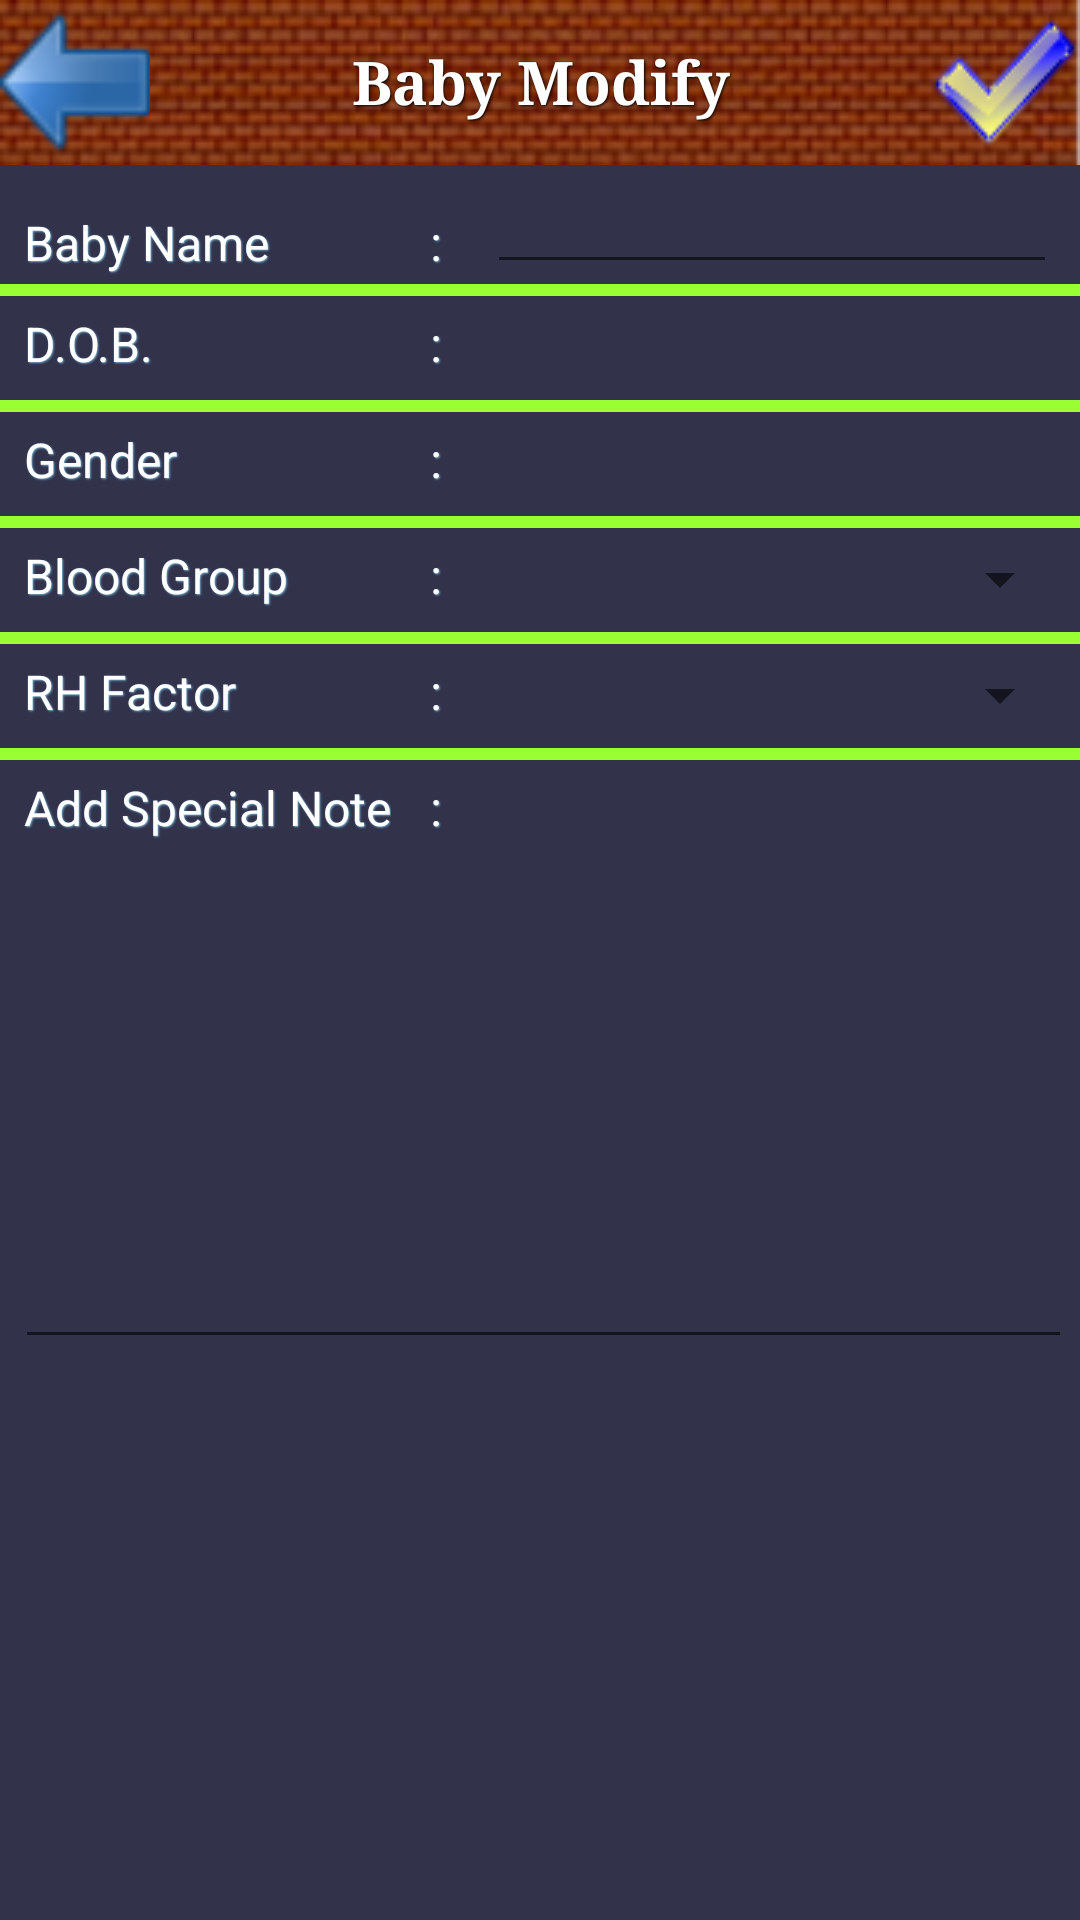

Write the Android layout XML for this screen, with the resource values it uses.
<!-- AndroidManifest.xml: application theme Theme.AppCompat.Light.DarkActionBar -->
<!-- res/layout/activity_baby_update.xml -->
<?xml version="1.0" encoding="UTF-8"?>
<ScrollView xmlns:android="http://schemas.android.com/apk/res/android" android:fillViewport="true" android:layout_height="fill_parent" android:layout_width="fill_parent" android:background="@color/background" android:scrollbarStyle="outsideOverlay">


    -<RelativeLayout android:layout_height="wrap_content" android:layout_width="fill_parent" android:id="@id/add" android:orientation="vertical">


    -<RelativeLayout android:layout_height="wrap_content" android:layout_width="fill_parent" android:background="@drawable/topbgimage" android:id="@id/toplayout">

    <TextView android:id="@+id/txt_titalupdate" style="@style/headText" android:layout_centerInParent="true" android:text="@string/baby_modify" android:typeface="serif"/>

    <Button android:layout_height="55.0dip" android:layout_width="50.0dip" android:background="@drawable/dbadd" android:id="@+id/btn_update" android:layout_alignParentRight="true"/>

    <Button android:layout_height="55.0dip" android:layout_width="50.0dip" android:background="@drawable/back" android:id="@id/back" android:layout_alignParentLeft="true"/>

</RelativeLayout>


    -<TableLayout android:layout_height="wrap_content" android:layout_width="fill_parent" android:layout_below="@id/toplayout">


    -<TableRow>

    <TextView android:layout_height="wrap_content" android:layout_width="wrap_content" android:id="@id/name" style="@style/bodytext" android:text="@string/baby_name" android:layout_margin="5.0dip"/>

    <TextView android:layout_height="wrap_content" android:layout_width="wrap_content" style="@style/bodytext" android:text="@string/colon" android:layout_margin="5.0dip"/>

    <EditText android:layout_height="wrap_content" android:layout_width="150.0dip" android:id="@+id/edit_bnameupdate" style="@style/bodytext" android:inputType="none" android:ems="10" android:layout_marginRight="10.0dip" android:layout_marginTop="5.0dip" android:layout_marginLeft="10.0dip"/>

</TableRow>


    -<TableRow android:layout_height="wrap_content" android:layout_width="fill_parent">

    <View android:layout_height="4.0dip" android:layout_width="fill_parent" android:background="@color/greenborder" android:layout_span="3"/>

</TableRow>


    -<TableRow>

    <TextView android:layout_height="wrap_content" android:layout_width="wrap_content" android:id="@id/dob" style="@style/bodytext" android:text="@string/dob" android:layout_margin="5.0dip"/>

    <TextView android:layout_height="wrap_content" android:layout_width="wrap_content" style="@style/bodytext" android:text="@string/colon" android:layout_margin="5.0dip"/>

    <TextView android:layout_height="wrap_content" android:layout_width="wrap_content" android:id="@+id/btn_dobupdate" style="@style/bodytext" android:ems="10" android:layout_marginRight="10.0dip" android:layout_marginTop="5.0dip" android:layout_marginLeft="10.0dip"/>

</TableRow>


    -<TableRow android:layout_height="wrap_content" android:layout_width="fill_parent">

    <View android:layout_height="4.0dip" android:layout_width="fill_parent" android:background="@color/greenborder" android:layout_span="3"/>

</TableRow>


    -<TableRow>

    <TextView android:layout_height="wrap_content" android:layout_width="wrap_content" android:id="@id/gender" style="@style/bodytext" android:text="@string/gndr" android:layout_margin="5.0dip"/>

    <TextView android:layout_height="wrap_content" android:layout_width="wrap_content" style="@style/bodytext" android:text="@string/colon" android:layout_margin="5.0dip"/>

    <TextView android:layout_height="wrap_content" android:layout_width="150.0dip" android:id="@+id/spin_genderupdate" style="@style/bodytext" android:layout_margin="5.0dip"/>

</TableRow>


    -<TableRow android:layout_height="wrap_content" android:layout_width="fill_parent">

    <View android:layout_height="4.0dip" android:layout_width="fill_parent" android:background="@color/greenborder" android:layout_span="3"/>

</TableRow>


    -<TableRow>

    <TextView android:layout_height="wrap_content" android:layout_width="wrap_content" android:id="@id/Blood" style="@style/bodytext" android:text="@string/bld" android:layout_margin="5.0dip"/>

    <TextView android:layout_height="wrap_content" android:layout_width="wrap_content" style="@style/bodytext" android:text="@string/colon" android:layout_margin="5.0dip"/>

    <Spinner android:layout_height="wrap_content" android:layout_width="150.0dip" android:id="@+id/spin_bloodupdate" style="@style/bodytext" android:layout_margin="5.0dip"/>

</TableRow>


    -<TableRow android:layout_height="wrap_content" android:layout_width="fill_parent">

    <View android:layout_height="4.0dip" android:layout_width="fill_parent" android:background="@color/greenborder" android:layout_span="3"/>

</TableRow>


    -<TableRow>

    <TextView android:layout_height="wrap_content" android:layout_width="wrap_content" android:id="@id/RH" style="@style/bodytext" android:text="@string/rh" android:layout_margin="5.0dip"/>

    <TextView android:layout_height="wrap_content" android:layout_width="wrap_content" style="@style/bodytext" android:text="@string/colon" android:layout_margin="5.0dip"/>

    <Spinner android:layout_height="wrap_content" android:layout_width="150.0dip" android:id="@+id/spin_rhupdate" style="@style/bodytext" android:layout_margin="5.0dip"/>

</TableRow>


    -<TableRow android:layout_height="wrap_content" android:layout_width="fill_parent">

    <View android:layout_height="4.0dip" android:layout_width="fill_parent" android:background="@color/greenborder" android:layout_span="3"/>

</TableRow>


    -<TableRow>

    <TextView android:layout_height="wrap_content" android:layout_width="wrap_content" android:id="@id/txt_Note" style="@style/bodytext" android:text="@string/note" android:layout_margin="5.0dip"/>

    <TextView android:layout_height="wrap_content" android:layout_width="wrap_content" style="@style/bodytext" android:text="@string/colon" android:layout_margin="5.0dip"/>

</TableRow>


    -<TableRow>

    <EditText android:layout_height="160.0dip" android:layout_width="wrap_content" android:id="@+id/edit_noteupdate" style="@style/bodytext" android:typeface="sans" android:layout_margin="5.0dip" android:inputType="textMultiLine" android:layout_span="3" android:gravity="top"/>

</TableRow>

</TableLayout>

</RelativeLayout>

</ScrollView>
<!-- resources referenced by this layout -->
<resources>
  <color name="background">#ff32324b</color>
  <color name="greenborder">#99FF33</color>
  <!-- drawable back: png bitmap (drawable, 1563 bytes) -->
  <!-- drawable dbadd: png bitmap (drawable, 3285 bytes) -->
  <!-- drawable topbgimage: png bitmap (drawable, 30755 bytes) -->
  <string name="baby_modify">Baby Modify</string>
  <string name="baby_name">Baby Name</string>
  <string name="bld">Blood Group</string>
  <string name="colon">:</string>
  <string name="dob">D.O.B.</string>
  <string name="gndr">Gender</string>
  <string name="note">Add Special Note</string>
  <string name="rh">RH Factor</string>
  <style name="bodytext">
  
      <item name="android:textSize">16.0sp</item>
  
      <item name="android:textColor">#ffffffff</item>
  
      <item name="android:paddingLeft">3.0dip</item>
  
      <item name="android:paddingBottom">3.0dip</item>
  
      <item name="android:shadowColor">#ff74b0cf</item>
  
      <item name="android:shadowDx">1.0</item>
  
      <item name="android:shadowDy">1.0</item>
  
      <item name="android:shadowRadius">1.0</item>
  
  </style>
  
  
      -
  <style name="headText">
  
      <item name="android:textSize">20.0sp</item>
  
      <item name="android:textStyle">bold</item>
  
      <item name="android:textColor">#ffffffff</item>
  
      <item name="android:gravity">center</item>
  
      <item name="android:layout_width">300.0dip</item>
  
      <item name="android:layout_height">50.0dip</item>
  
      <item name="android:shadowColor">#ff000000</item>
  
      <item name="android:shadowDx">1.0</item>
  
      <item name="android:shadowDy">1.0</item>
  
      <item name="android:shadowRadius">2.0</item>
  
  </style>
  
  
      -
</resources>
